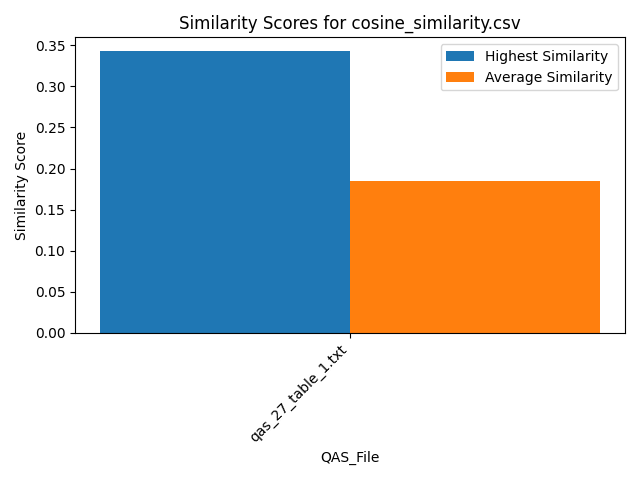

Values plotted in this chart, from the file beside it:
Similarity, QAS_File, Text_File
0.1729, qas_27_table_1.txt, section_7.txt
0.1671, qas_27_table_1.txt, section_19.txt
0.1735, qas_27_table_1.txt, section_2.txt
0.1638, qas_27_table_1.txt, section_21.txt
0.1835, qas_27_table_1.txt, section_16.txt
0.2288, qas_27_table_1.txt, section_12.txt
0.1729, qas_27_table_1.txt, section_18.txt
0.1865, qas_27_table_1.txt, section_6.txt
0.1702, qas_27_table_1.txt, section_5.txt
0.2009, qas_27_table_1.txt, section_11.txt
0.1787, qas_27_table_1.txt, section_14.txt
0.1888, qas_27_table_1.txt, section_10.txt
0.1822, qas_27_table_1.txt, section_9.txt
0.1568, qas_27_table_1.txt, section_20.txt
0.3424, qas_27_table_1.txt, section_17.txt
0.1678, qas_27_table_1.txt, section_22.txt
0.167, qas_27_table_1.txt, section_1.txt
0.1804, qas_27_table_1.txt, section_15.txt
0.1538, qas_27_table_1.txt, section_4.txt
0.1716, qas_27_table_1.txt, section_13.txt
0.2213, qas_27_table_1.txt, section_8.txt
0.1403, qas_27_table_1.txt, section_3.txt
